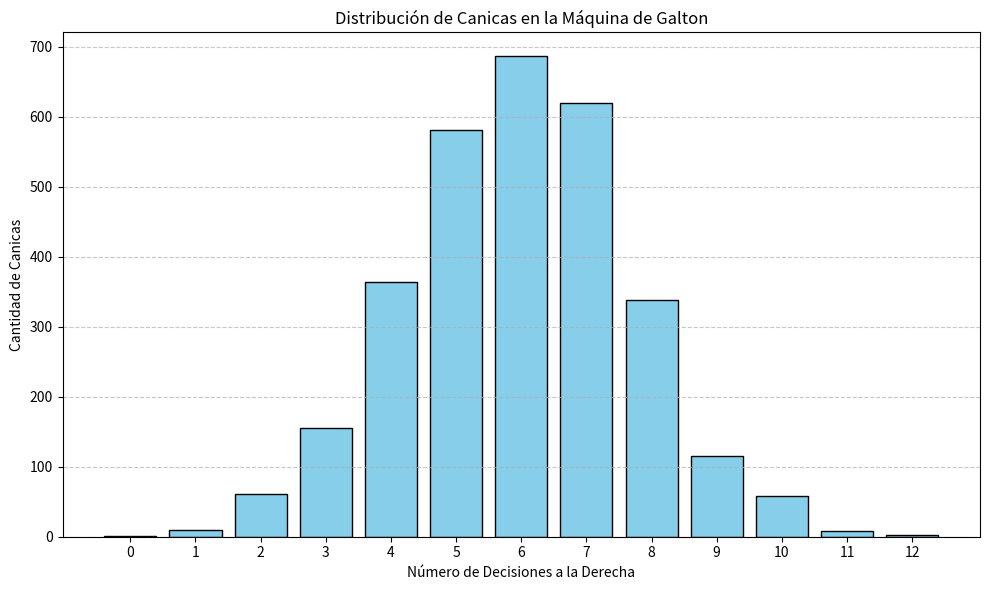

Recreate this plot in Python.
import random
import matplotlib.pyplot as plt

def calcular_canicas(num_canicas, num_niveles):
    """
    Simula el recorrido de canicas en una máquina de Galton.

    Args:
        num_canicas (int): Número de canicas a simular.
        num_niveles (int): Número de niveles de obstáculos.

    Returns:
        list: Lista con la cantidad de canicas en cada contenedor.
    """
    # Inicializar una lista para contar las canicas en cada contenedor
    resultados = [0] * (num_niveles + 1)
    
    for _ in range(num_canicas):
        der = 0  # Contador de decisiones a la derecha
        for _ in range(num_niveles):
            if random.choice(['izquierda', 'derecha']) == 'derecha':
                der += 1
        resultados[der] += 1
    
    return resultados

def graficar_histograma(resultados):
    """
    Grafica un histograma de los resultados de la simulación.

    Args:
        resultados (list): Lista con la cantidad de canicas en cada contenedor.
    """
    niveles = list(range(len(resultados)))
    
    plt.figure(figsize=(10,6))
    plt.bar(niveles, resultados, color='skyblue', edgecolor='black')
    
    plt.title('Distribución de Canicas en la Máquina de Galton')
    plt.xlabel('Número de Decisiones a la Derecha')
    plt.ylabel('Cantidad de Canicas')
    plt.xticks(niveles)  # Asegura que cada contenedor esté etiquetado
    
    plt.grid(axis='y', linestyle='--', alpha=0.7)
    plt.tight_layout()
    plt.show()

def main():
    num_canicas = 3000
    num_niveles = 12
    
    # Calcular los resultados de la simulación
    resultados = calcular_canicas(num_canicas, num_niveles)
    
    # Graficar el histograma de los resultados
    graficar_histograma(resultados)

if __name__ == "__main__":
    main()